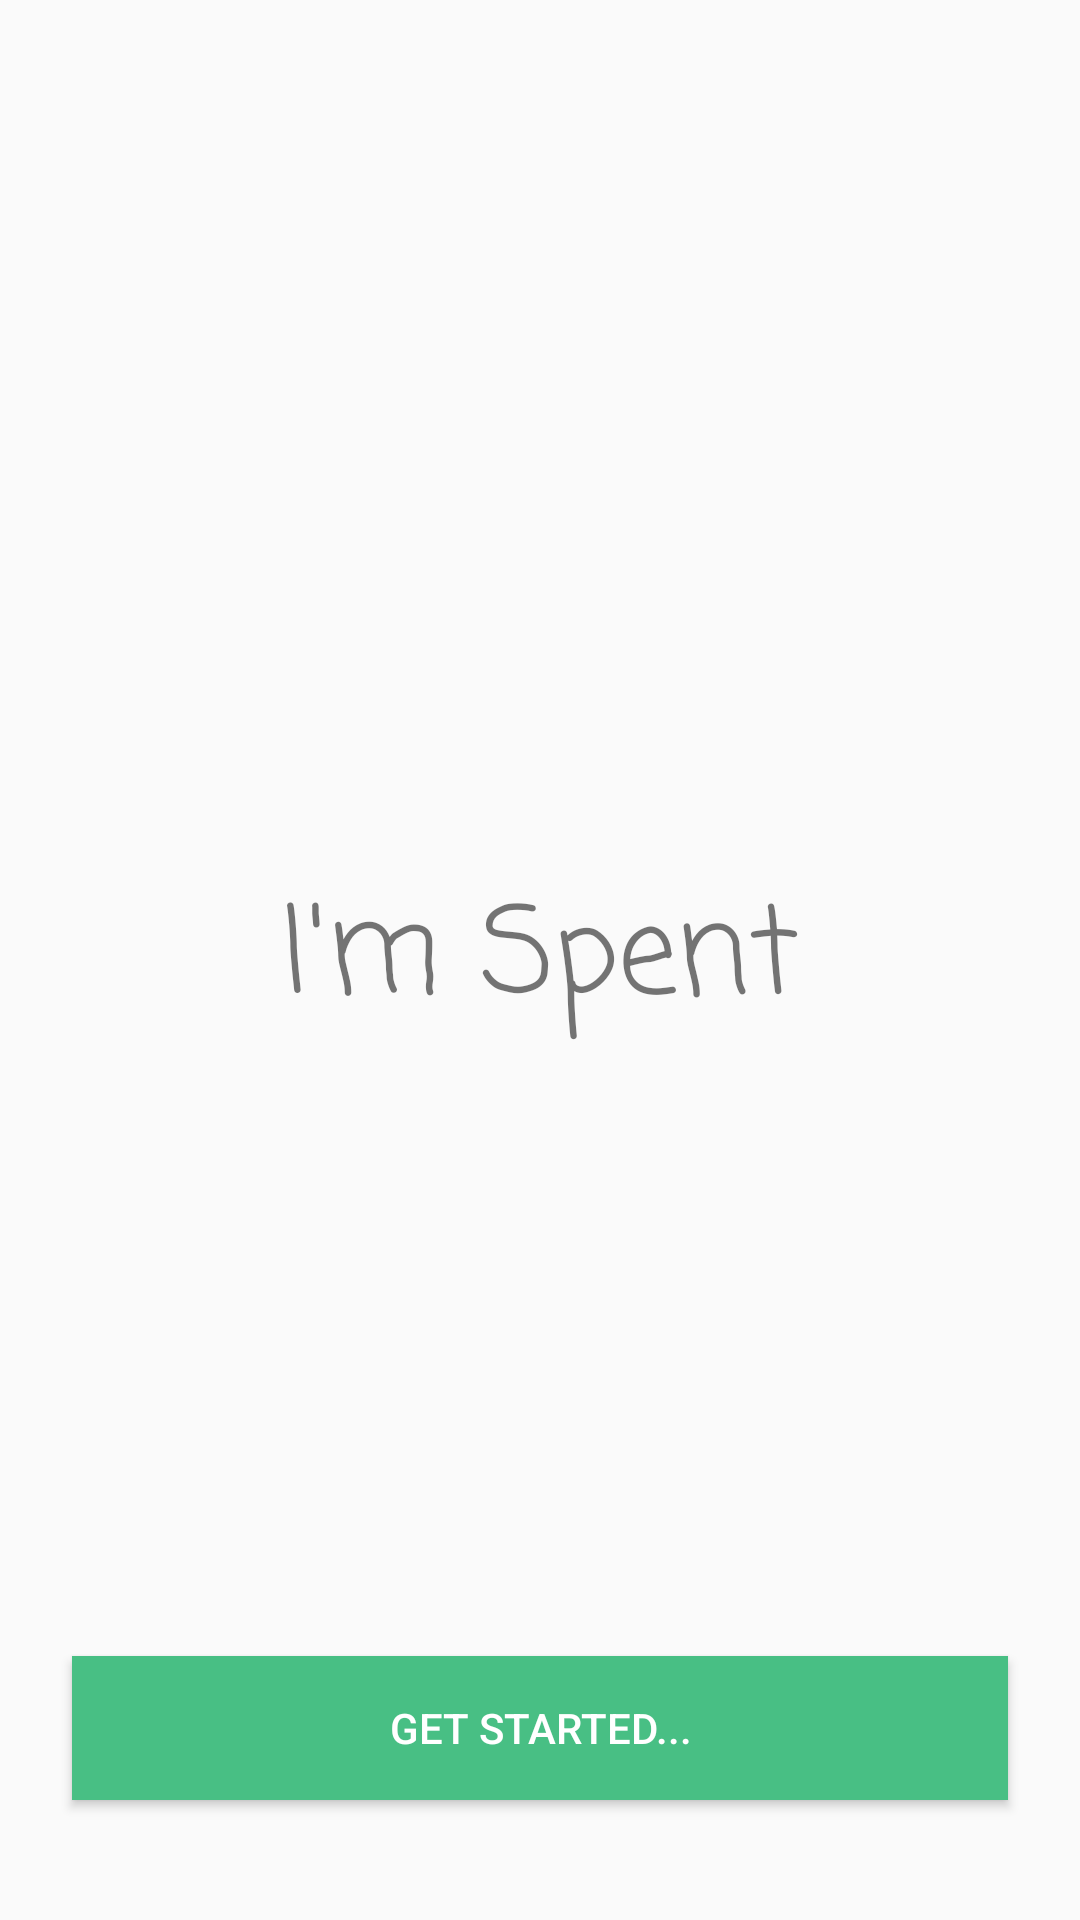

Produce the Android XML layout that renders to this screen, including the resource entries it uses.
<!-- AndroidManifest.xml: application theme AppTheme -->
<!-- res/layout/activity_main.xml -->
<?xml version="1.0" encoding="utf-8"?>
<RelativeLayout xmlns:android="http://schemas.android.com/apk/res/android"
    xmlns:app="http://schemas.android.com/apk/res-auto"
    xmlns:tools="http://schemas.android.com/tools"
    android:layout_width="match_parent"
    android:layout_height="match_parent"
    tools:context=".MainActivity">

    <TextView
        android:layout_width="wrap_content"
        android:layout_height="wrap_content"
        android:fontFamily="casual"
        android:textSize="40dp"
        android:text="I'm Spent"
        android:layout_centerInParent="true" />

    <Button
        android:layout_width="match_parent"
        android:layout_height="wrap_content"
        android:layout_alignParentBottom="true"
        android:layout_marginBottom="40dp"
        android:layout_marginEnd="24dp"
        android:layout_marginStart="24dp"
        android:background="@color/colorPrimary"
        android:onClick="onContinueClicked"
        android:text="Get Started..."
        android:textColor="#FFFFFF" />

</RelativeLayout>
<!-- resources referenced by this layout -->
<resources>
  <color name="colorPrimary">#48BF84</color>
  <style name="AppTheme" parent="Base.Theme.AppCompat.Light.DarkActionBar">
          
          <item name="colorPrimary">@color/colorPrimary</item>
          <item name="colorPrimaryDark">@color/colorPrimaryDark</item>
          <item name="colorAccent">@color/colorAccent</item>
          <item name="cardViewStyle">@style/CardView</item>
      </style>
  <color name="colorPrimaryDark">#008e57</color>
  <color name="colorAccent">#7ef2b4</color>
</resources>
